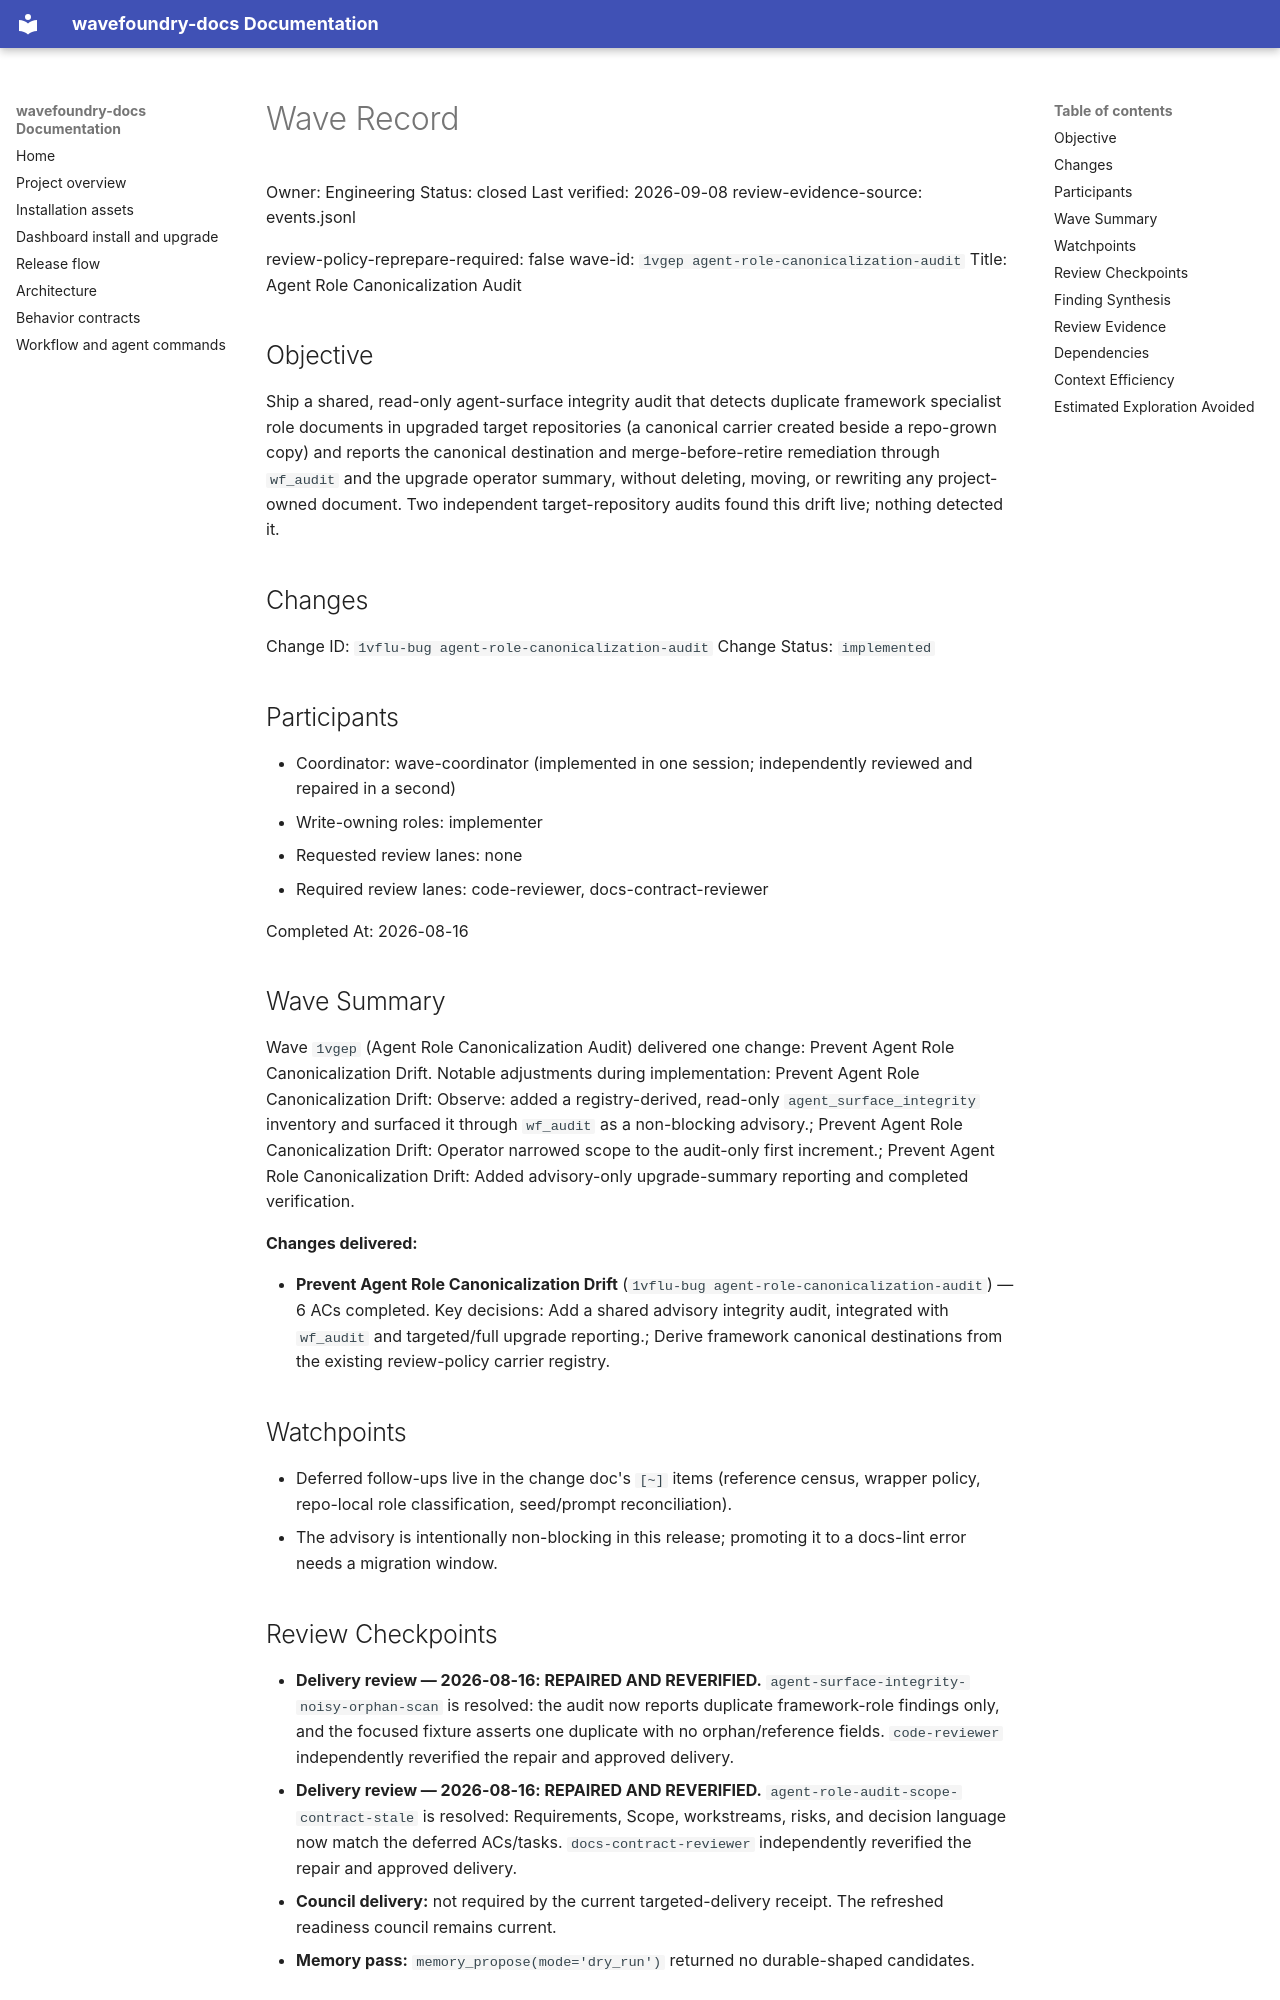

repository: coryhacking/wavefoundry · page: waves/1vgep agent-role-canonicalization-audit/wave/index.html · generator: mkdocs

# Wave Record

Owner: Engineering
Status: closed
Last verified: 2026-09-08
review-evidence-source: events.jsonl

review-policy-reprepare-required: false
wave-id: `1vgep agent-role-canonicalization-audit`
Title: Agent Role Canonicalization Audit

## Objective

Ship a shared, read-only agent-surface integrity audit that detects duplicate framework specialist role documents in upgraded target repositories (a canonical carrier created beside a repo-grown copy) and reports the canonical destination and merge-before-retire remediation through `wf_audit` and the upgrade operator summary, without deleting, moving, or rewriting any project-owned document. Two independent target-repository audits found this drift live; nothing detected it.

## Changes

Change ID: `1vflu-bug agent-role-canonicalization-audit`
Change Status: `implemented`

## Participants

- Coordinator: wave-coordinator (implemented in one session; independently reviewed and repaired in a second)
- Write-owning roles: implementer
- Requested review lanes: none
- Required review lanes: code-reviewer, docs-contract-reviewer

Completed At: 2026-08-16

## Wave Summary

Wave `1vgep` (Agent Role Canonicalization Audit) delivered one change: Prevent Agent Role Canonicalization Drift. Notable adjustments during implementation: Prevent Agent Role Canonicalization Drift: Observe: added a registry-derived, read-only `agent_surface_integrity` inventory and surfaced it through `wf_audit` as a non-blocking advisory.; Prevent Agent Role Canonicalization Drift: Operator narrowed scope to the audit-only first increment.; Prevent Agent Role Canonicalization Drift: Added advisory-only upgrade-summary reporting and completed verification.

**Changes delivered:**

- **Prevent Agent Role Canonicalization Drift** (`1vflu-bug agent-role-canonicalization-audit`) — 6 ACs completed. Key decisions: Add a shared advisory integrity audit, integrated with `wf_audit` and targeted/full upgrade reporting.; Derive framework canonical destinations from the existing review-policy carrier registry.
## Watchpoints

- Deferred follow-ups live in the change doc's `[~]` items (reference census, wrapper policy, repo-local role classification, seed/prompt reconciliation).
- The advisory is intentionally non-blocking in this release; promoting it to a docs-lint error needs a migration window.

## Review Checkpoints

- **Delivery review — 2026-08-16: REPAIRED AND REVERIFIED.** `agent-surface-integrity-noisy-orphan-scan` is resolved: the audit now reports duplicate framework-role findings only, and the focused fixture asserts one duplicate with no orphan/reference fields. `code-reviewer` independently reverified the repair and approved delivery.
- **Delivery review — 2026-08-16: REPAIRED AND REVERIFIED.** `agent-role-audit-scope-contract-stale` is resolved: Requirements, Scope, workstreams, risks, and decision language now match the deferred ACs/tasks. `docs-contract-reviewer` independently reverified the repair and approved delivery.
- **Council delivery:** not required by the current targeted-delivery receipt. The refreshed readiness council remains current.
- **Memory pass:** `memory_propose(mode='dry_run')` returned no durable-shaped candidates.
